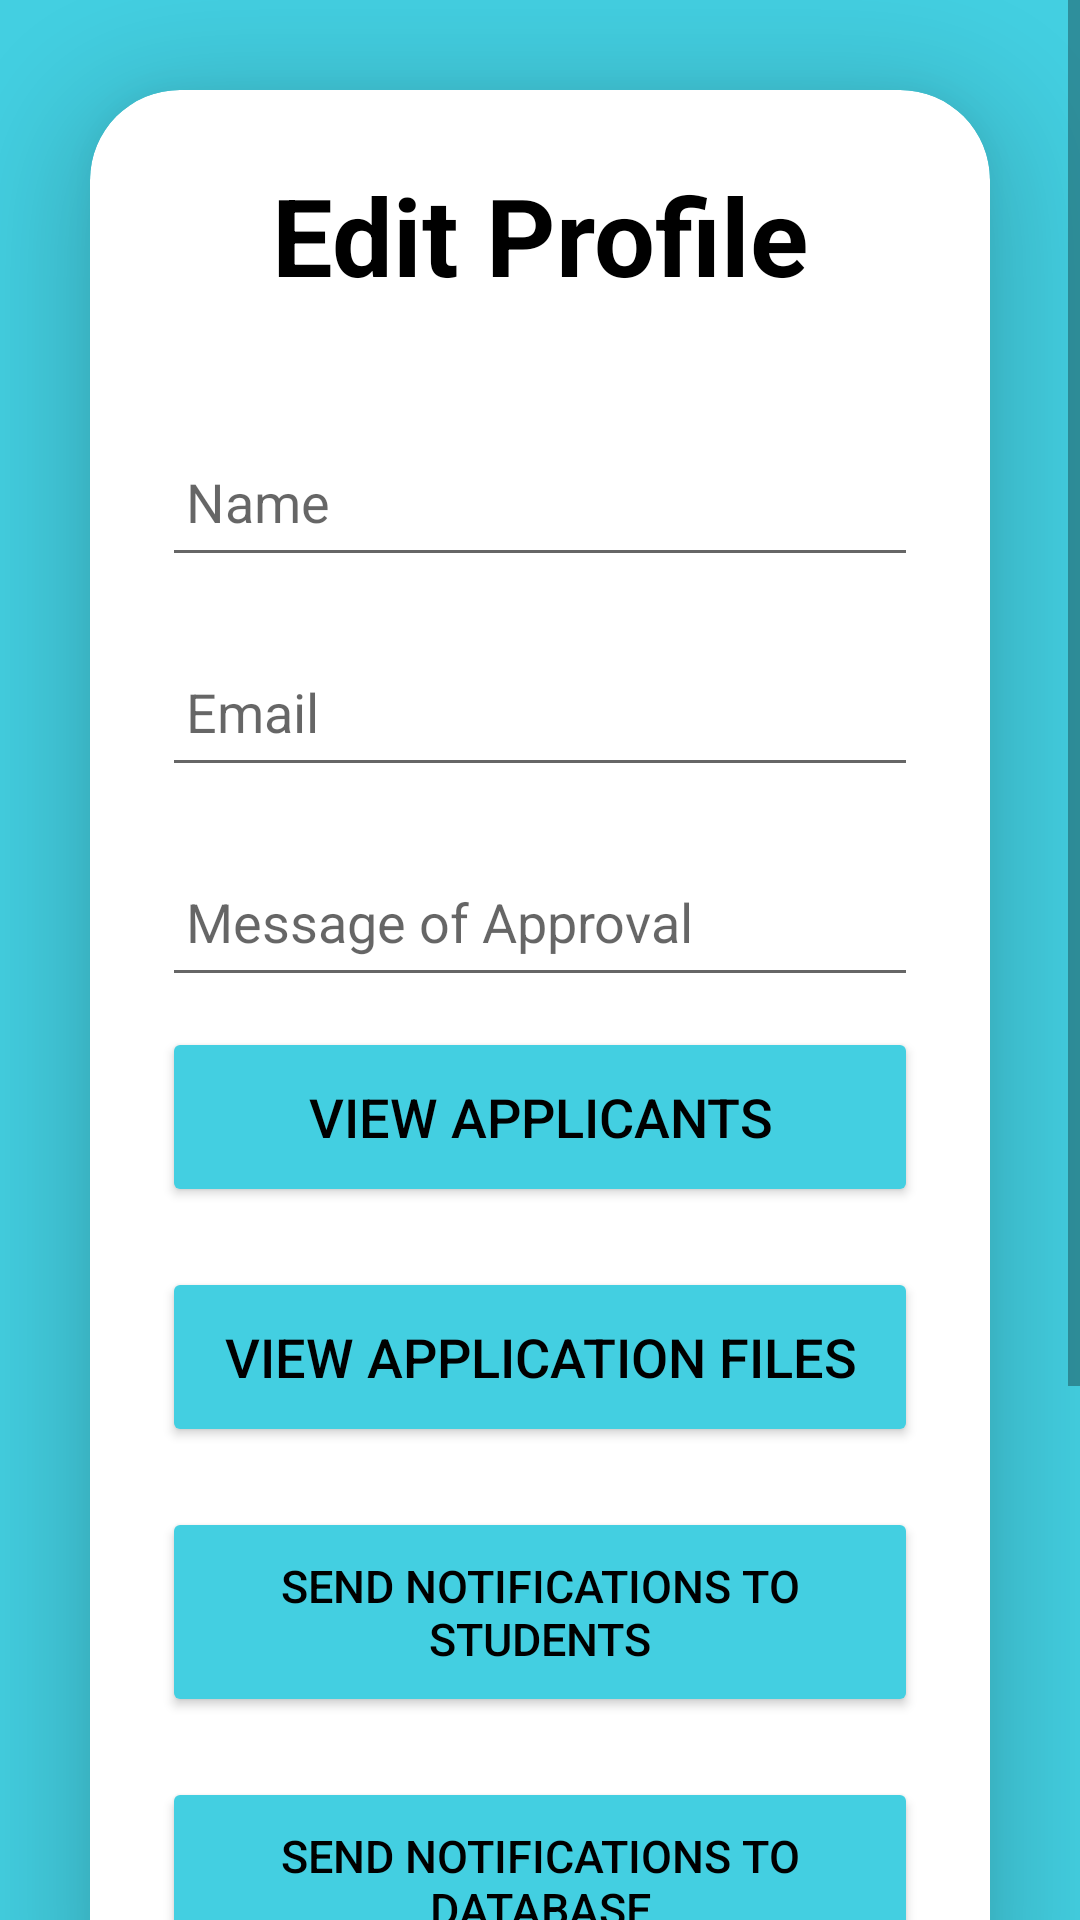

Reconstruct the res/layout file that produces this screen, plus the resources it refers to.
<!-- AndroidManifest.xml: application theme Theme.AdminApply -->
<!-- res/layout/activity_admin_dashboard.xml -->
<?xml version="1.0" encoding="utf-8"?>
<LinearLayout xmlns:android="http://schemas.android.com/apk/res/android"
    xmlns:app="http://schemas.android.com/apk/res-auto"
    xmlns:tools="http://schemas.android.com/tools"
    android:layout_width="match_parent"
    android:layout_height="match_parent"
    tools:context=".Admin.AdminDashboard"
    android:background="@color/blue"
    android:orientation="vertical"
    android:gravity="center">

    <ScrollView
        android:layout_width="match_parent"
        android:layout_height="wrap_content">

        <androidx.cardview.widget.CardView
            android:layout_width="match_parent"
            android:layout_height="match_parent"
            android:layout_margin="30dp"
            app:cardCornerRadius="30dp"
            app:cardElevation="20dp">
            <LinearLayout
                android:layout_width="match_parent"
                android:layout_height="wrap_content"
                android:orientation="vertical"
                android:layout_gravity="center_horizontal"
                android:padding="24dp"
                android:background="@drawable/bkg"
                >
                <TextView
                    android:layout_width="match_parent"
                    android:layout_height="wrap_content"
                    android:text="Edit Profile"
                    android:textSize="36sp"
                    android:textAlignment="center"
                    android:textStyle="bold"
                    android:textColor="@color/black"/>
                <EditText
                    android:layout_width="match_parent"
                    android:layout_height="50dp"
                    android:id="@+id/editName"
                    android:layout_marginTop="40dp"
                    android:padding="8dp"
                    android:hint="Name"
                    android:drawablePadding="8dp"
                    android:textColor="@color/black"/>
                <EditText
                    android:layout_width="match_parent"
                    android:layout_height="50dp"
                    android:id="@+id/editEmail"

                    android:layout_marginTop="20dp"
                    android:padding="8dp"
                    android:hint="Email"

                    android:drawablePadding="8dp"
                    android:textColor="@color/black"/>

                <EditText
                    android:id="@+id/editMessage"
                    android:layout_width="match_parent"
                    android:layout_height="50dp"

                    android:layout_marginTop="20dp"
                    android:drawablePadding="8dp"
                    android:hint="Message of Approval"

                    android:padding="8dp"
                    android:textColor="@color/black" />
                <Button
                    android:layout_width="match_parent"
                    android:layout_height="60dp"
                    android:text="View Applicants"
                    android:textColor="@color/black"
                    android:id="@+id/retrieveButton"
                    android:textSize="18sp"
                    android:onClick="retrieveFiles"
                    android:layout_marginTop="10dp"
                    android:layout_marginBottom="10dp"
                    android:backgroundTint="@color/blue"
                    app:cornerRadius = "20dp"/>
                <Button
                    android:layout_width="match_parent"
                    android:layout_height="60dp"
                    android:text="View Application Files"
                    android:id="@+id/retrieveFilesButton"
                    android:textSize="18sp"
                    android:onClick="retrievePdfFiles"
                    android:layout_marginTop="10dp"
                    android:layout_marginBottom="10dp"
                    android:textColor="@color/black"
                    android:backgroundTint="@color/blue"
                    app:cornerRadius = "20dp"/>
                <Button
                    android:layout_width="match_parent"
                    android:layout_height="70dp"
                    android:text="Send notifications to students"
                    android:textColor="@color/black"
                    android:id="@+id/SendNotification"
                    android:textSize="15sp"
                    android:layout_marginTop="10dp"
                    android:layout_marginBottom="10dp"
                    android:backgroundTint="@color/blue"
                    app:cornerRadius = "20dp"/>
                <Button
                    android:layout_width="match_parent"
                    android:layout_height="70dp"
                    android:text="Send notifications to database"
                    android:textColor="@color/black"
                    android:id="@+id/SendNotification2"
                    android:textSize="15sp"
                    android:layout_marginTop="10dp"
                    android:layout_marginBottom="10dp"
                    android:backgroundTint="@color/blue"
                    app:cornerRadius = "20dp"/>
                <Button
                    android:layout_width="match_parent"
                    android:layout_height="80dp"
                    android:text="Send Accepted Students to International Connect"
                    android:id="@+id/InternationBtn"
                    android:textColor="@color/black"
                    android:textSize="15sp"
                    android:onClick="sendInternational"
                    android:layout_marginTop="10dp"
                    android:layout_marginBottom="10dp"
                    android:backgroundTint="@color/blue"
                    app:cornerRadius = "20dp"/>
                <Button
                    android:layout_width="match_parent"
                    android:layout_height="70dp"
                    android:text="Rules to Process Documents"
                    android:id="@+id/Studentqueries"
                    android:onClick="ApplicantsQueries"
                    android:textColor="@color/black"
                    android:textSize="15sp"
                    android:layout_marginTop="10dp"
                    android:layout_marginBottom="10dp"
                    android:backgroundTint="@color/blue"
                    app:cornerRadius = "20dp"/>


            </LinearLayout>
        </androidx.cardview.widget.CardView>

    </ScrollView>



</LinearLayout>
<!-- resources referenced by this layout -->
<resources>
  <color name="black">#FF000000</color>
  <color name="blue">#43CFE1</color>
  <style name="Theme.AdminApply" parent="Theme.MaterialComponents.DayNight.DarkActionBar">
          
          <item name="colorPrimary">@color/purple_500</item>
          <item name="colorPrimaryVariant">@color/purple_700</item>
          <item name="colorOnPrimary">@color/white</item>
          
          <item name="colorSecondary">@color/teal_200</item>
          <item name="colorSecondaryVariant">@color/teal_700</item>
          <item name="colorOnSecondary">@color/black</item>
          
          <item name="android:statusBarColor" tools:targetApi="21">?attr/colorPrimaryVariant</item>
          
      </style>
  <color name="purple_500">#FF6200EE</color>
  <color name="purple_700">#FF3700B3</color>
  <color name="white">#FFFFFFFF</color>
  <color name="teal_200">#FF03DAC5</color>
  <color name="teal_700">#FF018786</color>
</resources>
